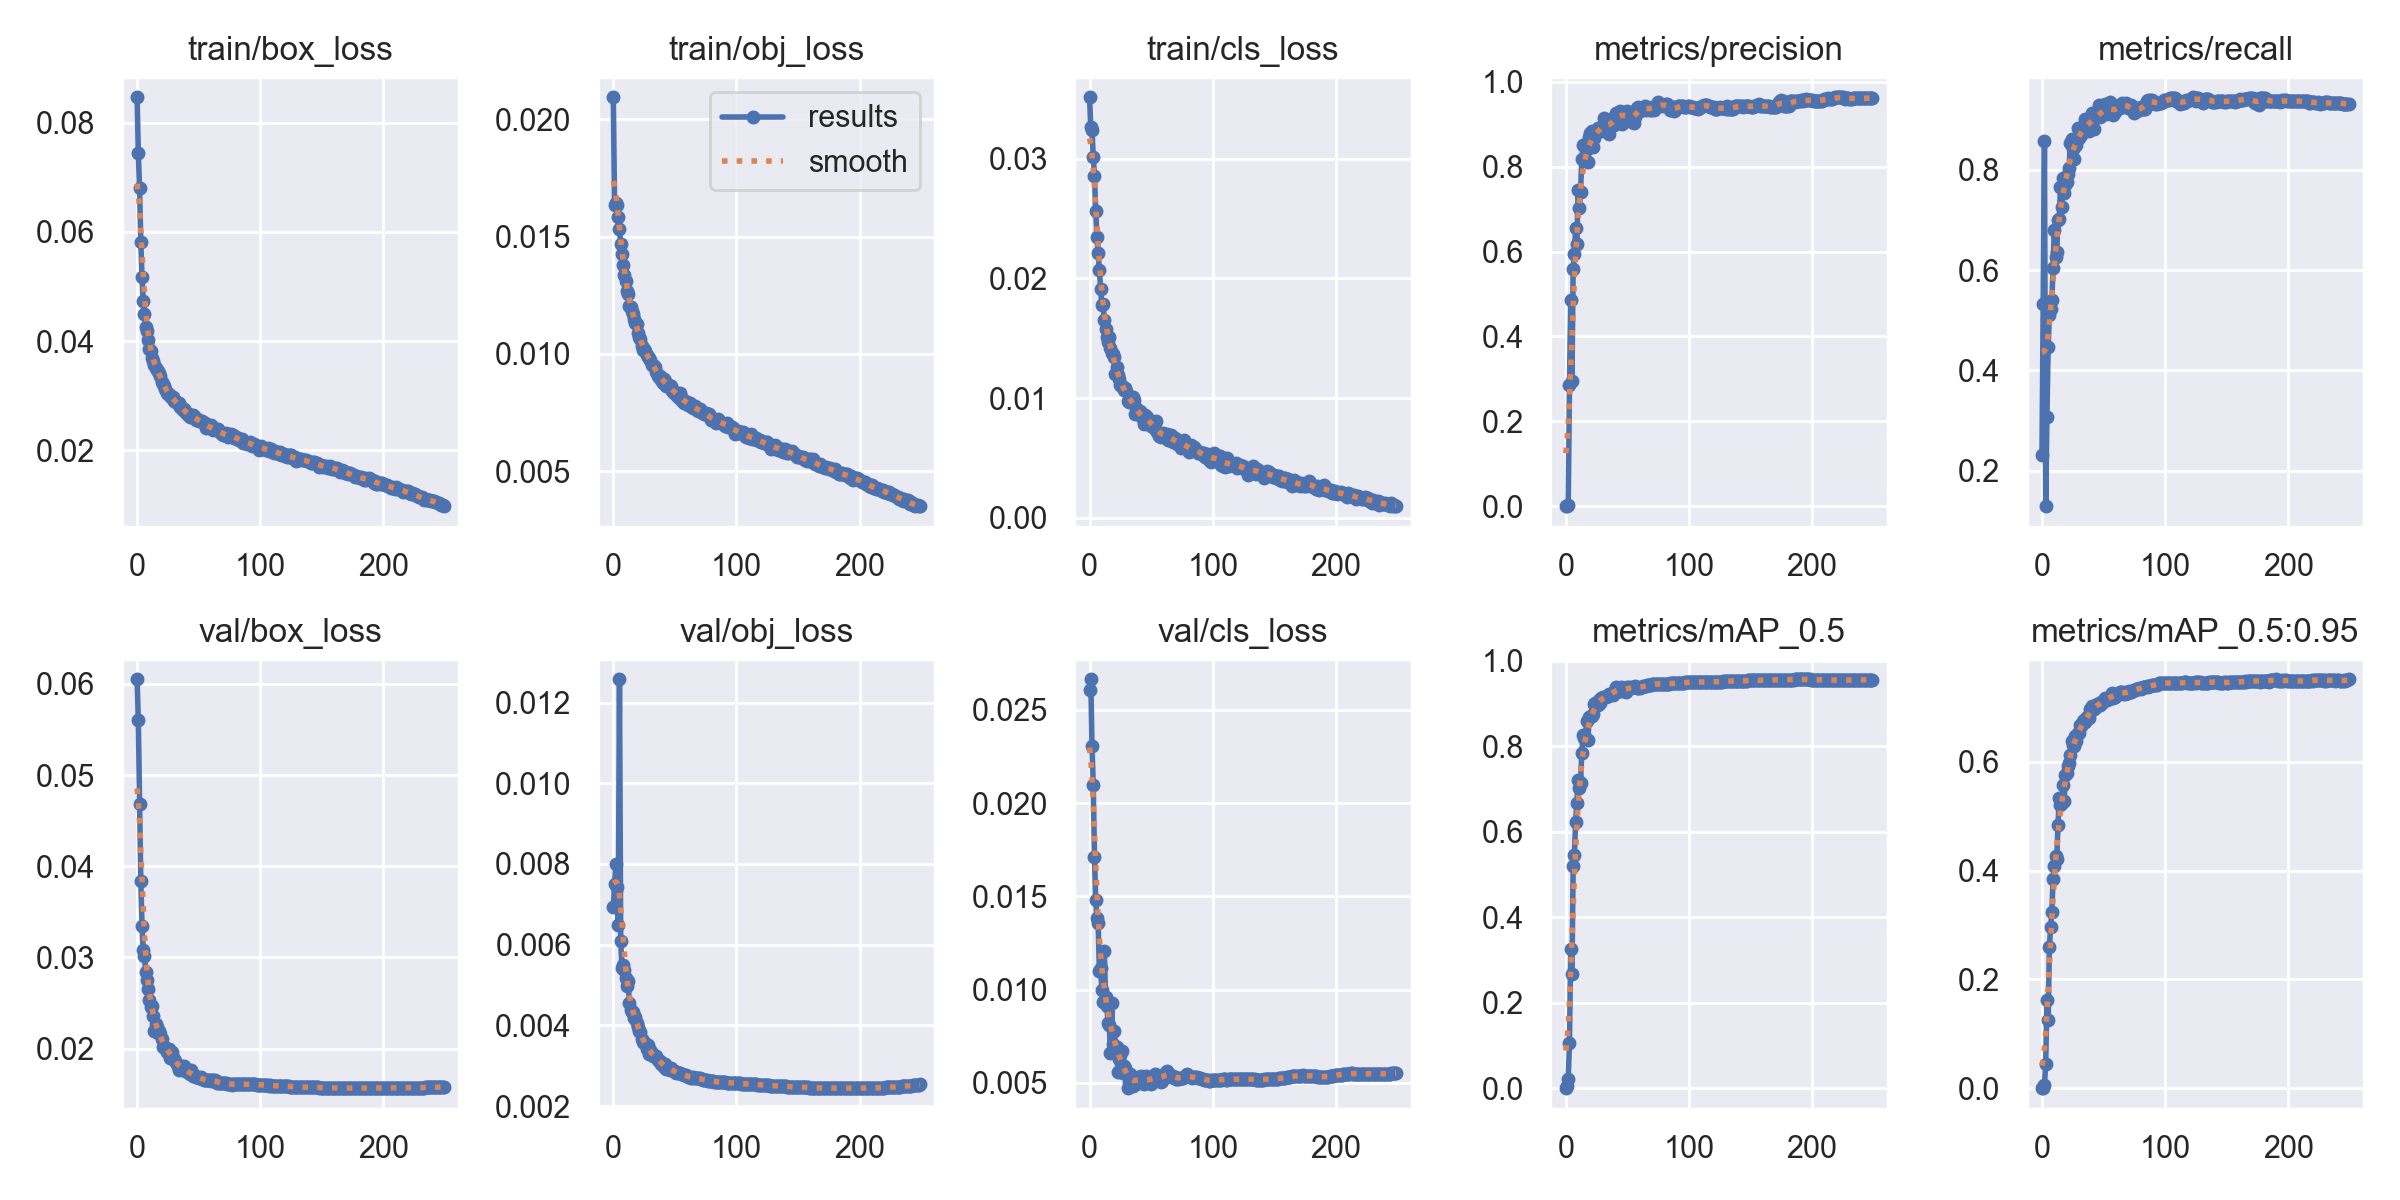

Data behind this chart, as committed beside it:
epoch, train/box_loss, train/obj_loss, train/cls_loss, metrics/precision, metrics/recall, metrics/mAP_0.5, metrics/mAP_0.5:0.95, val/box_loss, val/obj_loss, val/cls_loss, x/lr0, x/lr1, x/lr2
0, 0.08468, 0.02094, 0.03513, 0.0004031, 0.2309, 0.0004462, 9.6594e-05, 0.0605, 0.006929, 0.02604, 0.07003, 0.00333, 0.00333
1, 0.07443, 0.01636, 0.03261, 0.00133, 0.5333, 0.004416, 0.001087, 0.05598, 0.007493, 0.02663, 0.04, 0.006637, 0.006637
2, 0.06802, 0.01644, 0.03235, 0.002109, 0.8576, 0.02203, 0.006627, 0.04686, 0.008011, 0.02304, 0.009948, 0.009918, 0.009918
3, 0.05814, 0.01636, 0.03017, 0.2863, 0.1291, 0.1069, 0.04401, 0.03834, 0.007418, 0.02098, 0.009881, 0.009881, 0.009881
4, 0.05169, 0.01583, 0.02854, 0.4861, 0.3077, 0.3265, 0.1616, 0.03348, 0.006476, 0.01713, 0.009881, 0.009881, 0.009881
5, 0.04739, 0.0153, 0.02566, 0.2949, 0.446, 0.2663, 0.1246, 0.03078, 0.01258, 0.01482, 0.009842, 0.009842, 0.009842
6, 0.04502, 0.01469, 0.02345, 0.5595, 0.5114, 0.5193, 0.2593, 0.03014, 0.006095, 0.01387, 0.009802, 0.009802, 0.009802
7, 0.04261, 0.01423, 0.02208, 0.5933, 0.5221, 0.5454, 0.2961, 0.02839, 0.005435, 0.01356, 0.009762, 0.009762, 0.009762
8, 0.04182, 0.01378, 0.0207, 0.6553, 0.5401, 0.6229, 0.3242, 0.02751, 0.00551, 0.011, 0.009723, 0.009723, 0.009723
9, 0.04023, 0.01335, 0.01911, 0.6183, 0.6041, 0.6675, 0.385, 0.02656, 0.005384, 0.01118, 0.009683, 0.009683, 0.009683
10, 0.0385, 0.01309, 0.01774, 0.7451, 0.6793, 0.7204, 0.4088, 0.02531, 0.005176, 0.009965, 0.009644, 0.009644, 0.009644
11, 0.03811, 0.01268, 0.01786, 0.7035, 0.6258, 0.7018, 0.4266, 0.02455, 0.004984, 0.009326, 0.009604, 0.009604, 0.009604
12, 0.037, 0.01255, 0.01649, 0.7392, 0.6362, 0.7135, 0.4216, 0.02469, 0.005102, 0.01207, 0.009564, 0.009564, 0.009564
13, 0.03629, 0.01205, 0.01578, 0.8191, 0.6996, 0.785, 0.4849, 0.02363, 0.004559, 0.00959, 0.009525, 0.009525, 0.009525
14, 0.03555, 0.01201, 0.01508, 0.851, 0.7023, 0.8254, 0.5335, 0.02193, 0.004382, 0.009139, 0.009485, 0.009485, 0.009485
15, 0.03509, 0.01184, 0.01466, 0.8146, 0.7656, 0.8183, 0.5209, 0.02272, 0.004341, 0.008225, 0.009446, 0.009446, 0.009446
16, 0.03481, 0.0117, 0.01509, 0.8181, 0.7261, 0.8213, 0.5245, 0.0224, 0.004342, 0.008108, 0.009406, 0.009406, 0.009406
17, 0.03446, 0.0115, 0.01417, 0.8408, 0.7845, 0.8576, 0.5581, 0.02169, 0.004195, 0.006603, 0.009366, 0.009366, 0.009366
18, 0.03425, 0.01131, 0.01378, 0.8099, 0.7534, 0.8152, 0.5282, 0.02197, 0.004211, 0.009262, 0.009327, 0.009327, 0.009327
19, 0.03369, 0.01127, 0.01372, 0.8703, 0.7705, 0.8691, 0.5752, 0.02159, 0.00406, 0.007103, 0.009287, 0.009287, 0.009287
20, 0.03248, 0.0109, 0.01343, 0.8789, 0.7751, 0.8677, 0.5795, 0.02106, 0.00395, 0.007783, 0.009248, 0.009248, 0.009248
21, 0.03212, 0.0107, 0.012, 0.8835, 0.7923, 0.8712, 0.5923, 0.02018, 0.00385, 0.006948, 0.009208, 0.009208, 0.009208
22, 0.03182, 0.01061, 0.0126, 0.8464, 0.8045, 0.8756, 0.5973, 0.02013, 0.003841, 0.00693, 0.009168, 0.009168, 0.009168
23, 0.03121, 0.01033, 0.01195, 0.8667, 0.8535, 0.8979, 0.6132, 0.02006, 0.003667, 0.0056, 0.009129, 0.009129, 0.009129
24, 0.03046, 0.01015, 0.0116, 0.8768, 0.8619, 0.9006, 0.6381, 0.01961, 0.003595, 0.006307, 0.009089, 0.009089, 0.009089
25, 0.03035, 0.01021, 0.0111, 0.883, 0.8418, 0.9018, 0.6305, 0.01997, 0.003571, 0.006513, 0.00905, 0.00905, 0.00905
26, 0.03024, 0.01012, 0.011, 0.89, 0.8222, 0.8957, 0.6297, 0.02001, 0.003567, 0.00673, 0.00901, 0.00901, 0.00901
27, 0.02993, 0.009932, 0.01096, 0.8847, 0.8485, 0.9068, 0.6474, 0.019, 0.003409, 0.005511, 0.00897, 0.00897, 0.00897
28, 0.02954, 0.00985, 0.01069, 0.886, 0.8494, 0.9017, 0.638, 0.0196, 0.003519, 0.00589, 0.008931, 0.008931, 0.008931
29, 0.0297, 0.009814, 0.01086, 0.8923, 0.8844, 0.9126, 0.6542, 0.01899, 0.003302, 0.00579, 0.008891, 0.008891, 0.008891
30, 0.02912, 0.009747, 0.01058, 0.885, 0.8645, 0.9154, 0.6527, 0.01889, 0.003394, 0.005511, 0.008852, 0.008852, 0.008852
31, 0.02908, 0.009537, 0.009722, 0.914, 0.8707, 0.9158, 0.6681, 0.01865, 0.003306, 0.004721, 0.008812, 0.008812, 0.008812
32, 0.0286, 0.009544, 0.009689, 0.9084, 0.8705, 0.9159, 0.6664, 0.01835, 0.00324, 0.005055, 0.008772, 0.008772, 0.008772
33, 0.0286, 0.009477, 0.009753, 0.8962, 0.8819, 0.9155, 0.6745, 0.01815, 0.003241, 0.005484, 0.008733, 0.008733, 0.008733
34, 0.02865, 0.009459, 0.009689, 0.9063, 0.8823, 0.9161, 0.6773, 0.01765, 0.003244, 0.005232, 0.008693, 0.008693, 0.008693
35, 0.02797, 0.009239, 0.01011, 0.8776, 0.9011, 0.9224, 0.6728, 0.01803, 0.003245, 0.00486, 0.008654, 0.008654, 0.008654
36, 0.02798, 0.009034, 0.009801, 0.8969, 0.8876, 0.9195, 0.6808, 0.01814, 0.003146, 0.005011, 0.008614, 0.008614, 0.008614
37, 0.02733, 0.009026, 0.008706, 0.8996, 0.89, 0.9223, 0.6852, 0.01794, 0.003109, 0.005259, 0.008574, 0.008574, 0.008574
38, 0.02752, 0.009034, 0.00913, 0.9035, 0.8774, 0.9198, 0.68, 0.01806, 0.003115, 0.004948, 0.008535, 0.008535, 0.008535
39, 0.02716, 0.008901, 0.008662, 0.8974, 0.9028, 0.9271, 0.6979, 0.0175, 0.003052, 0.005296, 0.008495, 0.008495, 0.008495
40, 0.02692, 0.008773, 0.008791, 0.92, 0.8917, 0.9303, 0.6945, 0.01757, 0.003039, 0.005186, 0.008456, 0.008456, 0.008456
41, 0.02652, 0.008938, 0.008896, 0.9268, 0.9144, 0.9372, 0.702, 0.01747, 0.002976, 0.005164, 0.008416, 0.008416, 0.008416
42, 0.02665, 0.008859, 0.008468, 0.9229, 0.881, 0.9275, 0.698, 0.01731, 0.00304, 0.005387, 0.008376, 0.008376, 0.008376
43, 0.02617, 0.008622, 0.008283, 0.9163, 0.9073, 0.9339, 0.7017, 0.01719, 0.002925, 0.005097, 0.008337, 0.008337, 0.008337
44, 0.02627, 0.008615, 0.00783, 0.9318, 0.9067, 0.9343, 0.7018, 0.01769, 0.00291, 0.00496, 0.008297, 0.008297, 0.008297
45, 0.02647, 0.008665, 0.008576, 0.9291, 0.9083, 0.9383, 0.7062, 0.01697, 0.002913, 0.005088, 0.008258, 0.008258, 0.008258
46, 0.02618, 0.008622, 0.008429, 0.9008, 0.9294, 0.9292, 0.7048, 0.0171, 0.002906, 0.005389, 0.008218, 0.008218, 0.008218
47, 0.02612, 0.00863, 0.00845, 0.9188, 0.9053, 0.9308, 0.7053, 0.01705, 0.00295, 0.005226, 0.008178, 0.008178, 0.008178
48, 0.02555, 0.008413, 0.008082, 0.9272, 0.9097, 0.9311, 0.7096, 0.01686, 0.002889, 0.005133, 0.008139, 0.008139, 0.008139
49, 0.0257, 0.00833, 0.007987, 0.921, 0.9112, 0.9276, 0.7093, 0.01687, 0.002861, 0.005092, 0.008099, 0.008099, 0.008099
50, 0.02539, 0.008368, 0.007654, 0.9319, 0.9118, 0.9374, 0.7135, 0.01674, 0.002857, 0.004959, 0.00806, 0.00806, 0.00806
51, 0.02543, 0.008306, 0.007709, 0.9095, 0.9307, 0.9371, 0.7168, 0.0168, 0.00283, 0.005232, 0.00802, 0.00802, 0.00802
52, 0.0253, 0.008217, 0.007974, 0.9235, 0.9107, 0.9356, 0.7166, 0.01687, 0.002844, 0.005398, 0.00798, 0.00798, 0.00798
53, 0.0253, 0.008124, 0.007446, 0.9158, 0.9291, 0.9356, 0.7142, 0.01667, 0.002825, 0.005458, 0.007941, 0.007941, 0.007941
54, 0.02498, 0.008321, 0.008061, 0.9056, 0.9276, 0.9389, 0.7149, 0.01656, 0.00282, 0.005322, 0.007901, 0.007901, 0.007901
55, 0.02496, 0.008152, 0.007182, 0.9027, 0.9347, 0.9387, 0.7194, 0.01653, 0.002795, 0.005451, 0.007862, 0.007862, 0.007862
56, 0.02415, 0.007986, 0.006829, 0.9162, 0.9207, 0.9402, 0.7205, 0.01651, 0.002788, 0.005347, 0.007822, 0.007822, 0.007822
57, 0.02429, 0.007924, 0.007025, 0.9265, 0.9135, 0.9383, 0.7262, 0.01662, 0.00278, 0.005236, 0.007782, 0.007782, 0.007782
58, 0.02445, 0.008008, 0.006781, 0.9385, 0.91, 0.9371, 0.7173, 0.01655, 0.002782, 0.005078, 0.007743, 0.007743, 0.007743
59, 0.0241, 0.007952, 0.007006, 0.9393, 0.9159, 0.9367, 0.7204, 0.01652, 0.002764, 0.005125, 0.007703, 0.007703, 0.007703
... 190 more rows
